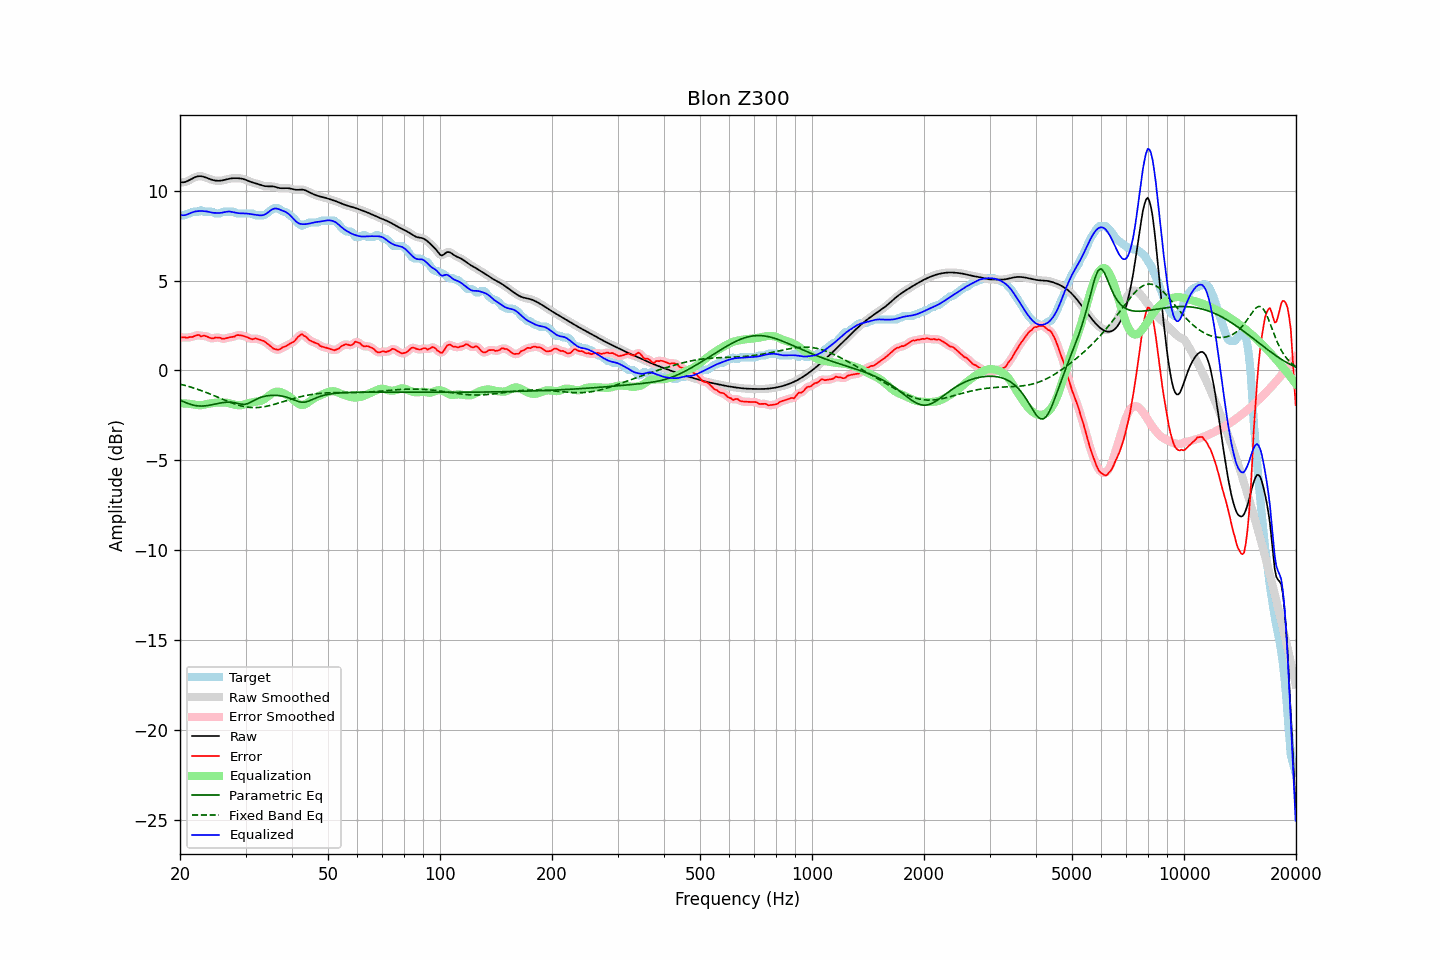

Source data for this figure (header and first rows):
frequency, raw, error, smoothed, error_smoothed, equalization, parametric_eq, fixed_band_eq, equalized_raw, equalized_smoothed, target
20.00, 10.48, 1.85, 10.48, 1.85, -1.83, -1.65, -0.76, 8.65, 8.65, 8.63
20.20, 10.47, 1.84, 10.47, 1.84, -1.83, -1.69, -0.79, 8.64, 8.64, 8.63
20.40, 10.47, 1.84, 10.47, 1.83, -1.84, -1.73, -0.81, 8.63, 8.63, 8.63
20.61, 10.48, 1.85, 10.48, 1.83, -1.84, -1.77, -0.83, 8.64, 8.64, 8.63
20.81, 10.51, 1.81, 10.51, 1.83, -1.85, -1.81, -0.86, 8.67, 8.67, 8.70
21.02, 10.55, 1.82, 10.55, 1.83, -1.85, -1.84, -0.88, 8.70, 8.70, 8.73
21.23, 10.60, 1.86, 10.60, 1.84, -1.86, -1.88, -0.91, 8.74, 8.74, 8.74
21.44, 10.65, 1.86, 10.65, 1.86, -1.87, -1.90, -0.94, 8.78, 8.78, 8.79
21.66, 10.70, 1.87, 10.70, 1.88, -1.89, -1.93, -0.97, 8.81, 8.81, 8.83
21.87, 10.74, 1.91, 10.74, 1.91, -1.91, -1.95, -0.99, 8.84, 8.84, 8.83
22.09, 10.78, 1.94, 10.78, 1.95, -1.92, -1.96, -1.02, 8.85, 8.85, 8.83
22.31, 10.80, 1.97, 10.80, 1.96, -1.93, -1.97, -1.05, 8.87, 8.87, 8.83
22.54, 10.81, 1.97, 10.81, 1.94, -1.94, -1.98, -1.09, 8.87, 8.87, 8.84
22.76, 10.81, 1.89, 10.81, 1.93, -1.94, -1.98, -1.12, 8.87, 8.87, 8.92
22.99, 10.80, 1.91, 10.79, 1.92, -1.93, -1.98, -1.15, 8.87, 8.87, 8.88
23.22, 10.77, 1.94, 10.77, 1.91, -1.91, -1.98, -1.18, 8.86, 8.86, 8.83
23.45, 10.74, 1.91, 10.74, 1.91, -1.88, -1.97, -1.22, 8.86, 8.86, 8.83
23.69, 10.70, 1.87, 10.70, 1.88, -1.86, -1.96, -1.25, 8.84, 8.84, 8.83
23.92, 10.67, 1.84, 10.67, 1.83, -1.85, -1.95, -1.29, 8.82, 8.82, 8.83
24.16, 10.64, 1.80, 10.64, 1.80, -1.83, -1.93, -1.32, 8.80, 8.80, 8.83
24.40, 10.61, 1.78, 10.61, 1.79, -1.82, -1.91, -1.36, 8.78, 8.78, 8.83
24.65, 10.58, 1.79, 10.58, 1.80, -1.81, -1.89, -1.40, 8.77, 8.77, 8.79
24.89, 10.57, 1.83, 10.57, 1.81, -1.80, -1.87, -1.44, 8.76, 8.76, 8.73
25.14, 10.56, 1.83, 10.56, 1.83, -1.79, -1.85, -1.47, 8.76, 8.76, 8.73
25.39, 10.55, 1.82, 10.55, 1.82, -1.79, -1.83, -1.51, 8.76, 8.76, 8.73
25.65, 10.56, 1.82, 10.56, 1.80, -1.79, -1.82, -1.55, 8.77, 8.77, 8.74
25.91, 10.57, 1.76, 10.57, 1.78, -1.79, -1.80, -1.59, 8.78, 8.78, 8.81
26.16, 10.59, 1.76, 10.59, 1.77, -1.79, -1.79, -1.62, 8.79, 8.79, 8.83
26.43, 10.61, 1.78, 10.61, 1.77, -1.79, -1.78, -1.66, 8.82, 8.81, 8.83
26.69, 10.63, 1.80, 10.63, 1.80, -1.80, -1.77, -1.70, 8.83, 8.83, 8.83
26.96, 10.66, 1.82, 10.66, 1.82, -1.81, -1.77, -1.73, 8.84, 8.84, 8.83
27.23, 10.67, 1.84, 10.67, 1.84, -1.83, -1.77, -1.77, 8.84, 8.84, 8.83
27.50, 10.69, 1.86, 10.69, 1.85, -1.86, -1.77, -1.80, 8.83, 8.83, 8.83
27.77, 10.70, 1.87, 10.70, 1.87, -1.89, -1.78, -1.84, 8.81, 8.81, 8.83
28.05, 10.70, 1.88, 10.70, 1.90, -1.91, -1.80, -1.87, 8.79, 8.79, 8.82
28.33, 10.70, 1.95, 10.70, 1.93, -1.93, -1.82, -1.90, 8.77, 8.77, 8.75
28.62, 10.70, 1.97, 10.70, 1.96, -1.94, -1.84, -1.93, 8.76, 8.76, 8.73
28.90, 10.69, 1.96, 10.69, 1.97, -1.94, -1.86, -1.95, 8.75, 8.75, 8.73
29.19, 10.68, 1.95, 10.68, 1.95, -1.94, -1.88, -1.98, 8.74, 8.74, 8.73
29.48, 10.66, 1.93, 10.66, 1.93, -1.92, -1.89, -2.00, 8.74, 8.74, 8.73
29.78, 10.63, 1.90, 10.63, 1.90, -1.90, -1.89, -2.02, 8.74, 8.74, 8.73
30.08, 10.60, 1.87, 10.60, 1.87, -1.87, -1.87, -2.03, 8.74, 8.73, 8.73
30.38, 10.57, 1.84, 10.57, 1.83, -1.84, -1.85, -2.05, 8.73, 8.73, 8.73
30.68, 10.53, 1.80, 10.53, 1.79, -1.81, -1.81, -2.06, 8.71, 8.71, 8.73
30.99, 10.49, 1.76, 10.49, 1.76, -1.79, -1.77, -2.07, 8.70, 8.70, 8.73
31.30, 10.46, 1.73, 10.46, 1.75, -1.78, -1.72, -2.07, 8.69, 8.69, 8.73
31.61, 10.44, 1.76, 10.44, 1.76, -1.76, -1.67, -2.07, 8.68, 8.68, 8.68
31.93, 10.41, 1.78, 10.41, 1.76, -1.75, -1.63, -2.07, 8.66, 8.66, 8.63
32.24, 10.39, 1.76, 10.39, 1.76, -1.74, -1.58, -2.07, 8.65, 8.65, 8.63
32.57, 10.36, 1.73, 10.36, 1.73, -1.72, -1.54, -2.06, 8.64, 8.64, 8.63
32.89, 10.33, 1.70, 10.33, 1.70, -1.70, -1.51, -2.05, 8.63, 8.63, 8.63
33.22, 10.30, 1.67, 10.30, 1.67, -1.67, -1.48, -2.04, 8.63, 8.63, 8.63
33.55, 10.27, 1.64, 10.27, 1.63, -1.62, -1.45, -2.03, 8.65, 8.65, 8.63
33.89, 10.26, 1.59, 10.26, 1.58, -1.57, -1.44, -2.01, 8.69, 8.69, 8.67
34.23, 10.25, 1.51, 10.25, 1.52, -1.50, -1.42, -1.99, 8.75, 8.75, 8.74
34.57, 10.25, 1.44, 10.25, 1.44, -1.43, -1.41, -1.97, 8.81, 8.81, 8.81
34.92, 10.25, 1.37, 10.25, 1.37, -1.36, -1.40, -1.95, 8.88, 8.88, 8.87
35.27, 10.24, 1.30, 10.24, 1.30, -1.30, -1.39, -1.93, 8.95, 8.94, 8.94
35.62, 10.24, 1.22, 10.24, 1.24, -1.25, -1.39, -1.91, 8.99, 8.99, 9.01
35.97, 10.22, 1.19, 10.22, 1.18, -1.21, -1.39, -1.88, 9.01, 9.01, 9.03
... 635 more rows
